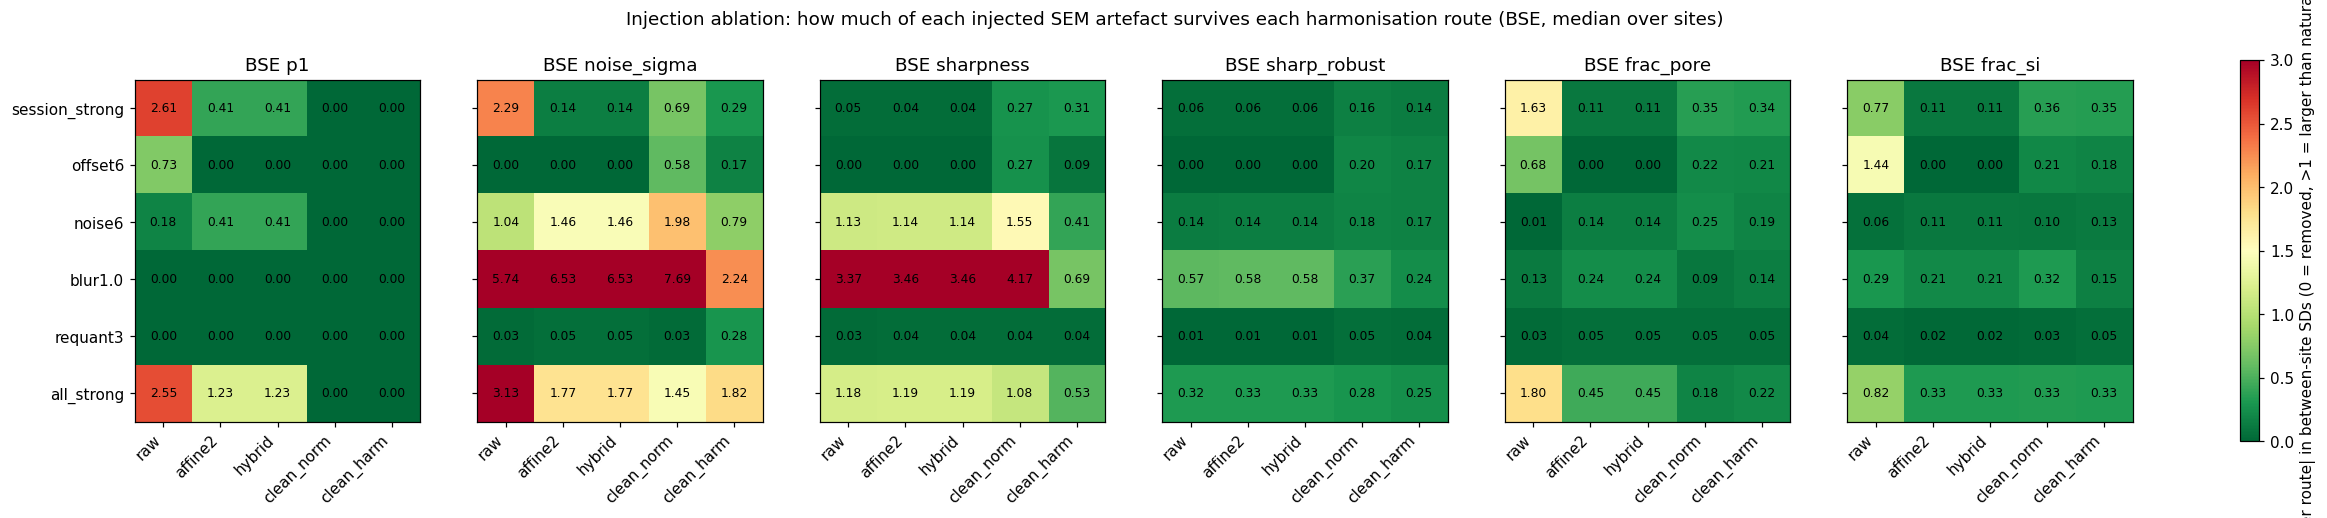

Source data for this figure (header and first rows):
site, detector, injection, stat, route, delta_raw, delta_route, delta_raw_sd, delta_route_sd, residual
0grcilhi, BSE, session_strong, p1, raw, 21.0, 21.0, 2.552, 2.552, 1.0
0grcilhi, BSE, session_strong, p1, affine2, 21.0, -1.0, 2.552, -0.818, 0.04762
0grcilhi, BSE, session_strong, p1, hybrid, 21.0, -1.0, 2.552, -0.818, 0.04762
0grcilhi, BSE, session_strong, p1, clean_norm, 21.0, 0.0, 2.552, 0.0, 0.0
0grcilhi, BSE, session_strong, p1, clean_harm, 21.0, 0.0, 2.552, 0.0, 0.0
0grcilhi, BSE, session_strong, noise_sigma, raw, -1.547, -1.547, -2.109, -2.109, 1.0
0grcilhi, BSE, session_strong, noise_sigma, affine2, -1.547, 0.1596, -2.109, 0.2512, 0.1031
0grcilhi, BSE, session_strong, noise_sigma, hybrid, -1.547, 0.1596, -2.109, 0.2512, 0.1031
0grcilhi, BSE, session_strong, noise_sigma, clean_norm, -1.547, -0.6987, -2.109, -0.6278, 0.4515
0grcilhi, BSE, session_strong, noise_sigma, clean_harm, -1.547, -0.2803, -2.109, -0.9245, 0.1812
0grcilhi, BSE, session_strong, sharpness, raw, -0.0009032, -0.0009032, -0.07879, -0.07879, 1.0
0grcilhi, BSE, session_strong, sharpness, affine2, -0.0009032, -0.0001795, -0.07879, -0.01587, 0.1987
0grcilhi, BSE, session_strong, sharpness, hybrid, -0.0009032, -0.0001795, -0.07879, -0.01587, 0.1987
0grcilhi, BSE, session_strong, sharpness, clean_norm, -0.0009032, 0.0001242, -0.07879, 0.01142, 0.1375
0grcilhi, BSE, session_strong, sharpness, clean_harm, -0.0009032, 0.003632, -0.07879, 0.2764, 4.021
0grcilhi, BSE, session_strong, sharp_robust, raw, -6.01054192249175e-06, -6.01054192249175e-06, -0.1051, -0.1051, 1.0
0grcilhi, BSE, session_strong, sharp_robust, affine2, -6.01054192249175e-06, -5.24439364434949e-06, -0.1051, -0.09216, 0.8725
0grcilhi, BSE, session_strong, sharp_robust, hybrid, -6.01054192249175e-06, -5.24439364434949e-06, -0.1051, -0.09216, 0.8725
0grcilhi, BSE, session_strong, sharp_robust, clean_norm, -6.01054192249175e-06, -5.7389065620804284e-06, -0.1051, -0.09165, 0.9548
0grcilhi, BSE, session_strong, sharp_robust, clean_harm, -6.01054192249175e-06, -7.695337638595197e-06, -0.1051, -0.1231, 1.28
0grcilhi, BSE, session_strong, frac_pore, raw, -0.06594, -0.06594, -2.676, -2.676, 1.0
0grcilhi, BSE, session_strong, frac_pore, affine2, -0.06594, 0.002107, -2.676, 0.1475, 0.03195
0grcilhi, BSE, session_strong, frac_pore, hybrid, -0.06594, 0.002107, -2.676, 0.1475, 0.03195
0grcilhi, BSE, session_strong, frac_pore, clean_norm, -0.06594, 0.01039, -2.676, 0.5199, 0.1575
0grcilhi, BSE, session_strong, frac_pore, clean_harm, -0.06594, 0.01099, -2.676, 0.5437, 0.1666
0grcilhi, BSE, session_strong, frac_graphite, raw, 0.08072, 0.08072, 3.424, 3.424, 1.0
0grcilhi, BSE, session_strong, frac_graphite, affine2, 0.08072, -0.007119, 3.424, -0.3836, 0.08819
0grcilhi, BSE, session_strong, frac_graphite, hybrid, 0.08072, -0.007119, 3.424, -0.3836, 0.08819
0grcilhi, BSE, session_strong, frac_graphite, clean_norm, 0.08072, 0.03148, 3.424, 0.9529, 0.39
0grcilhi, BSE, session_strong, frac_graphite, clean_harm, 0.08072, 0.0307, 3.424, 0.9739, 0.3804
0grcilhi, BSE, session_strong, frac_si, raw, -0.01478, -0.01478, -0.7654, -0.7654, 1.0
0grcilhi, BSE, session_strong, frac_si, affine2, -0.01478, 0.005012, -0.7654, 0.2263, 0.3391
0grcilhi, BSE, session_strong, frac_si, hybrid, -0.01478, 0.005012, -0.7654, 0.2263, 0.3391
0grcilhi, BSE, session_strong, frac_si, clean_norm, -0.01478, -0.04187, -0.7654, -1.119, 2.833
0grcilhi, BSE, session_strong, frac_si, clean_harm, -0.01478, -0.04169, -0.7654, -1.153, 2.821
0grcilhi, BSE, offset6, p1, raw, 6.0, 6.0, 0.7291, 0.7291, 1.0
0grcilhi, BSE, offset6, p1, affine2, 6.0, 0.0, 0.7291, 0.0, 0.0
0grcilhi, BSE, offset6, p1, hybrid, 6.0, 0.0, 0.7291, 0.0, 0.0
0grcilhi, BSE, offset6, p1, clean_norm, 6.0, 0.0, 0.7291, 0.0, 0.0
0grcilhi, BSE, offset6, p1, clean_harm, 6.0, 0.0, 0.7291, 0.0, 0.0
0grcilhi, BSE, offset6, noise_sigma, raw, 0.0, 0.0, 0.0, 0.0, 
0grcilhi, BSE, offset6, noise_sigma, affine2, 0.0, 0.0, 0.0, 0.0, 
0grcilhi, BSE, offset6, noise_sigma, hybrid, 0.0, 0.0, 0.0, 0.0, 
0grcilhi, BSE, offset6, noise_sigma, clean_norm, 0.0, 0.1725, 0.0, 0.155, 
0grcilhi, BSE, offset6, noise_sigma, clean_harm, 0.0, -0.02458, 0.0, -0.08104, 
0grcilhi, BSE, offset6, sharpness, raw, 0.0, 0.0, 0.0, 0.0, 
0grcilhi, BSE, offset6, sharpness, affine2, 0.0, 0.0, 0.0, 0.0, 
0grcilhi, BSE, offset6, sharpness, hybrid, 0.0, 0.0, 0.0, 0.0, 
0grcilhi, BSE, offset6, sharpness, clean_norm, 0.0, 0.001683, 0.0, 0.1547, 
0grcilhi, BSE, offset6, sharpness, clean_harm, 0.0, 0.0002793, 0.0, 0.02126, 
0grcilhi, BSE, offset6, sharp_robust, raw, 0.0, 0.0, 0.0, 0.0, 
0grcilhi, BSE, offset6, sharp_robust, affine2, 0.0, 0.0, 0.0, 0.0, 
0grcilhi, BSE, offset6, sharp_robust, hybrid, 0.0, 0.0, 0.0, 0.0, 
0grcilhi, BSE, offset6, sharp_robust, clean_norm, 0.0, 9.24646831484586e-06, 0.0, 0.1477, 
0grcilhi, BSE, offset6, sharp_robust, clean_harm, 0.0, 8.449385781234974e-06, 0.0, 0.1351, 
0grcilhi, BSE, offset6, frac_pore, raw, -0.02281, -0.02281, -0.9258, -0.9258, 1.0
0grcilhi, BSE, offset6, frac_pore, affine2, -0.02281, 0.0, -0.9258, 0.0, 0.0
0grcilhi, BSE, offset6, frac_pore, hybrid, -0.02281, 0.0, -0.9258, 0.0, 0.0
0grcilhi, BSE, offset6, frac_pore, clean_norm, -0.02281, 0.001596, -0.9258, 0.07989, 0.06995
0grcilhi, BSE, offset6, frac_pore, clean_harm, -0.02281, 0.001564, -0.9258, 0.07736, 0.06853
... 2,640 more rows
